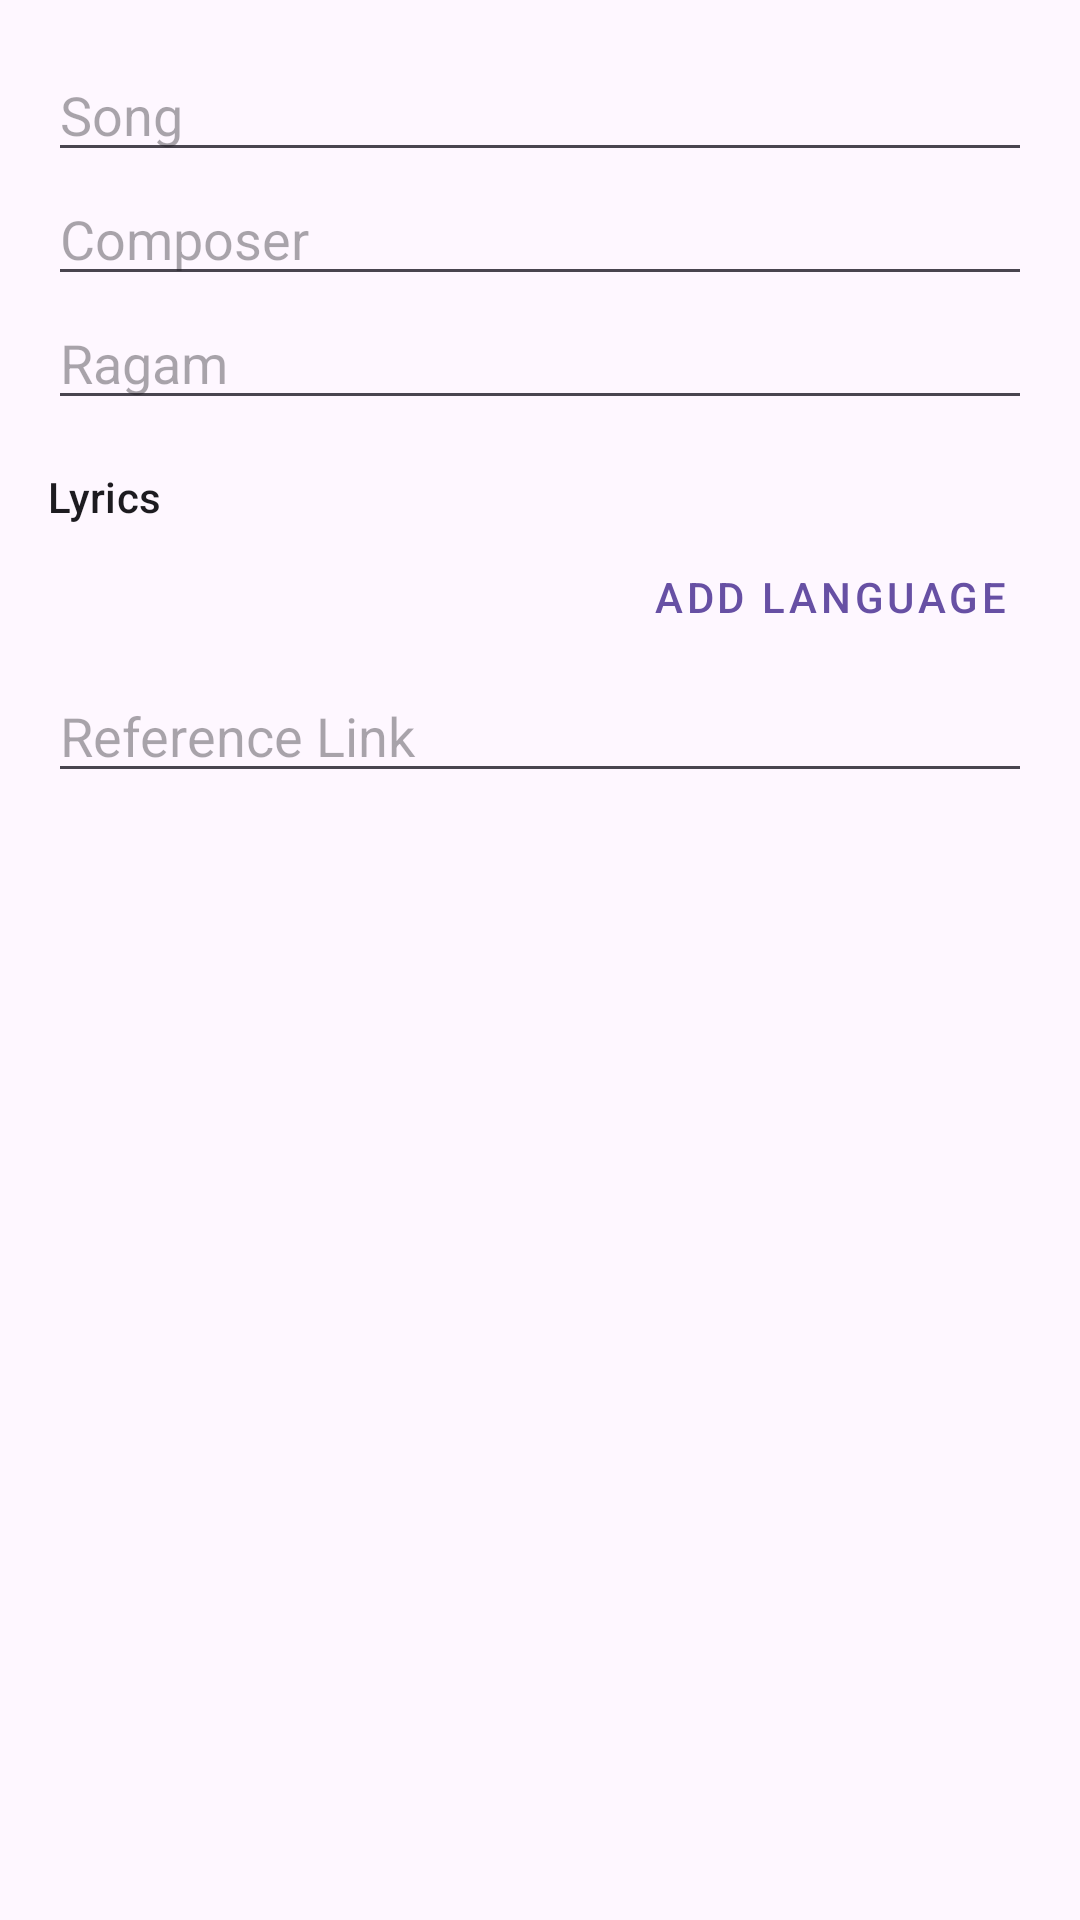

Produce the Android XML layout that renders to this screen, including the resource entries it uses.
<!-- AndroidManifest.xml: application theme Theme.LyricsApp -->
<!-- res/layout/dialog_add_song.xml -->
<?xml version="1.0" encoding="utf-8"?>
<LinearLayout xmlns:android="http://schemas.android.com/apk/res/android"
    android:layout_width="match_parent"
    android:layout_height="wrap_content"
    android:orientation="vertical"
    android:padding="16dp">

    <EditText
        android:id="@+id/inputTitle"
        android:hint="Song"
        android:layout_width="match_parent"
        android:layout_height="wrap_content"/>

    <EditText
        android:id="@+id/inputDeityPlain"
        android:hint="Deity"
        android:layout_width="match_parent"
        android:layout_height="wrap_content"
        android:visibility="gone"/>

    <com.google.android.material.textfield.TextInputLayout
        android:id="@+id/inputDeityDropdownLayout"
        android:layout_width="match_parent"
        android:layout_height="wrap_content"
        android:hint="Deity"
        android:visibility="gone"
        style="@style/Widget.MaterialComponents.TextInputLayout.OutlinedBox.ExposedDropdownMenu">

        <AutoCompleteTextView
            android:id="@+id/autoCompleteDeityInput"
            android:layout_width="match_parent"
            android:layout_height="wrap_content"
            android:inputType="textCapWords" />

    </com.google.android.material.textfield.TextInputLayout>

    <EditText
        android:id="@+id/inputComposer"
        android:hint="Composer"
        android:layout_width="match_parent"
        android:layout_height="wrap_content"/>

    <EditText
        android:id="@+id/inputRagam"
        android:hint="Ragam"
        android:layout_width="match_parent"
        android:layout_height="wrap_content"/>

    <TextView
        android:layout_width="wrap_content"
        android:layout_height="wrap_content"
        android:text="Lyrics"
        android:layout_marginTop="16dp"
        android:textAppearance="?attr/textAppearanceLabelLarge"/>

    <LinearLayout
        android:id="@+id/lyricsContainer"
        android:layout_width="match_parent"
        android:layout_height="wrap_content"
        android:orientation="vertical"/>

    <com.google.android.material.button.MaterialButton
        android:id="@+id/addLanguageButton"
        android:layout_width="wrap_content"
        android:layout_height="wrap_content"
        android:text="Add Language"
        style="@style/Widget.MaterialComponents.Button.TextButton"
        android:layout_gravity="end"/>

    <EditText
        android:id="@+id/inputYoutubeLink"
        android:hint="Reference Link"
        android:inputType="textUri"
        android:layout_width="match_parent"
        android:layout_height="wrap_content"/>

</LinearLayout>
<!-- resources referenced by this layout -->
<resources>
  <style name="Theme.LyricsApp" parent="Base.Theme.LyricsApp" />
  <style name="Base.Theme.LyricsApp" parent="Theme.Material3.DayNight.NoActionBar">
          
          
          <item name="windowActionModeOverlay">false</item>
      </style>
</resources>
